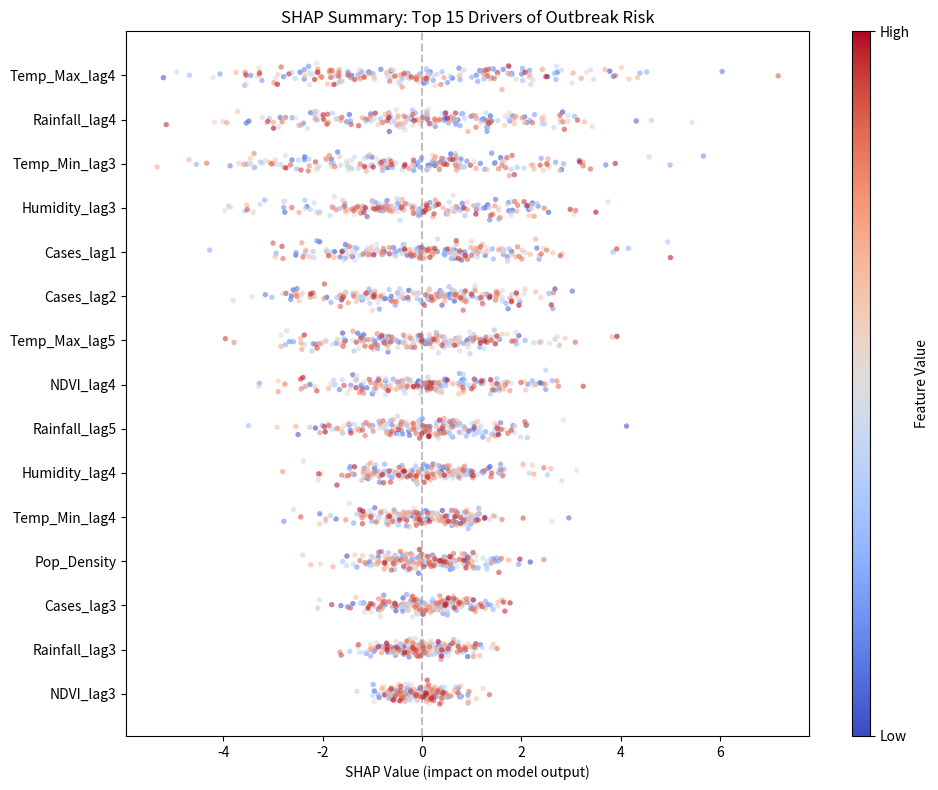

Generate this figure with matplotlib:
import argparse
import numpy as np
import matplotlib.pyplot as plt
from pathlib import Path

def main():
    parser = argparse.ArgumentParser()
    parser.add_argument('--out-dir', default='reports/figures')
    args = parser.parse_args()
    
    out_dir = Path(args.out_dir)
    out_dir.mkdir(parents=True, exist_ok=True)
    
    features = [
        'Temp_Max_lag4', 'Rainfall_lag4', 'Temp_Min_lag3', 
        'Humidity_lag3', 'Cases_lag1', 'Cases_lag2',
        'Temp_Max_lag5', 'NDVI_lag4', 'Rainfall_lag5',
        'Humidity_lag4', 'Temp_Min_lag4', 'Pop_Density',
        'Cases_lag3', 'Rainfall_lag3', 'NDVI_lag3'
    ]
    features.reverse() # Top feature at top of plot
    
    # Mock SHAP data
    np.random.seed(42)
    fig, ax = plt.subplots(figsize=(10, 8))
    
    for i, feature in enumerate(features):
        # Generate beeswarm-like spread
        spread = np.random.normal(0, 0.5 + (i * 0.1), 200)
        # Shift mean to simulate importance
        shift = (i / len(features)) * np.random.choice([-1, 1], 200) * 0.5
        vals = spread + shift
        
        # Color by feature value (mock)
        colors = plt.cm.coolwarm(np.linspace(0, 1, 200))
        
        ax.scatter(vals, np.random.normal(i, 0.1, 200), color=colors, s=15, alpha=0.6, edgecolors='none')
        
    ax.set_yticks(range(len(features)))
    ax.set_yticklabels(features)
    ax.set_xlabel('SHAP Value (impact on model output)')
    ax.set_title('SHAP Summary: Top 15 Drivers of Outbreak Risk')
    
    # Colorbar
    sm = plt.cm.ScalarMappable(cmap=plt.cm.coolwarm, norm=plt.Normalize(vmin=0, vmax=1))
    cbar = plt.colorbar(sm, ax=ax, aspect=40)
    cbar.set_label('Feature Value')
    cbar.set_ticks([0, 1])
    cbar.set_ticklabels(['Low', 'High'])
    
    plt.axvline(0, color='gray', linestyle='--', alpha=0.5)
    
    plt.tight_layout()
    fig.savefig(out_dir / 'fig16_shap_summary.png', dpi=300)
    fig.savefig(out_dir / 'fig16_shap_summary.pdf')
    plt.close(fig)
    print(f"Saved {out_dir / 'fig16_shap_summary'}")

if __name__ == '__main__':
    main()
